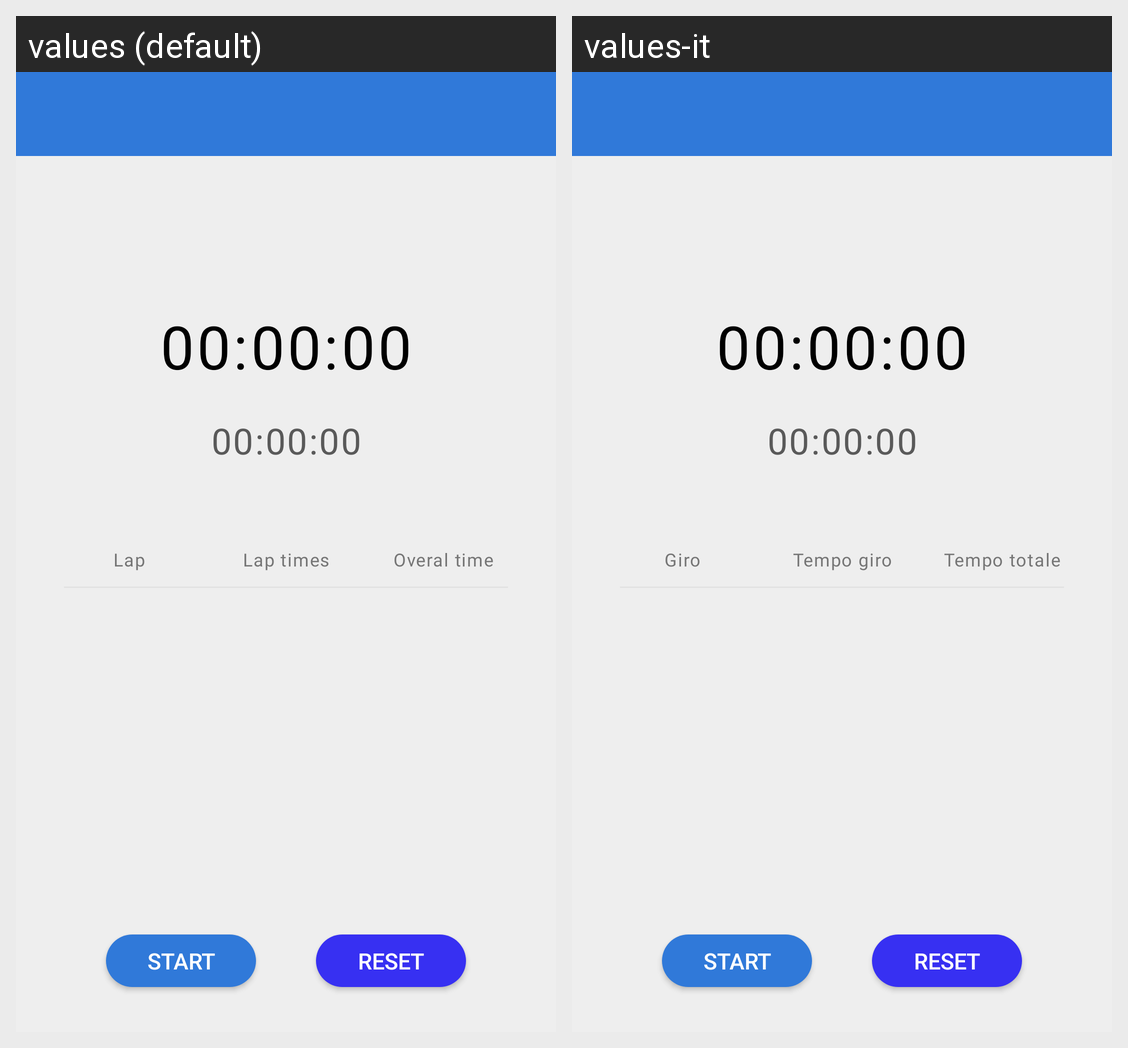

Locale-by-locale string values for the Android screen shown in this grid:
Android screen res/layout/activity_chronometer.xml rendered under 2 locales, left to right: values (default), values-it. Device: Nexus 5 (rendered at 1080×1920; each locale shown at half size, 540×960, under a caption strip naming it); theme AppTheme.
Strings drawn on this screen, with the default value and each locale's value (text and hints the layout hard-codes, and strings that could not be matched under every locale, appear in the picture but are not listed):

time_00_00_00
  values: 00:00:00
  values-it: 00:00:00  [not translated; the default value is used]

Lap
  values: Lap
  values-it: Giro

lap_times
  values: Lap times
  values-it: Tempo giro

overal_time
  values: Overal time
  values-it: Tempo totale

start
  values: Start
  values-it: Start  [not translated; the default value is used]

Reset
  values: Reset
  values-it: Reset
